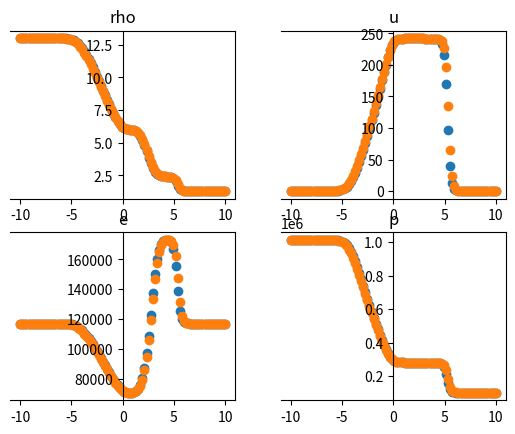

Recreate this plot in Python.
import numpy as np
from math import sqrt
import csv
from matplotlib import pyplot as plt

def VFromW(W):
    V = []
    for j in range(len(W)):
            V.append([W[j][0], W[j][1]/W[j][0], 
                      W[j][2]/W[j][0]])
    return V

def plot(X, V, gamma):
    rho = []
    u = []
    p = []
    e = []
    for x in V:
        rho.append(x[0])
        u.append(x[1])
        e.append(x[2])
        p.append((gamma-1)*x[0]*x[2])
    ax1 = plt.subplot(2,2,1)
    ax1.scatter(X, rho)
    ax1.set_title('rho')
    ax1.spines['left'].set_position('center')
    plt.grid()

    ax2 = plt.subplot(2,2,2)
    ax2.scatter(X, u)
    ax2.set_title('u')
    ax2.spines['left'].set_position('center')
    plt.grid()

    ax3 = plt.subplot(2,2,3)
    ax3.scatter(X, e)
    ax3.set_title('e')
    ax3.spines['left'].set_position('center')
    plt.grid()

    ax4 = plt.subplot(2,2,4)
    ax4.scatter(X, p)
    ax4.set_title('p')
    ax4.spines['left'].set_position('center')
    plt.grid()
    plt.show()

    

def Omega(w, gamma):
    u = w[1]/w[0]
    c = sqrt(w[2]*(gamma-1)*gamma/w[0])
    return np.array([[-u*c, c, gamma-1], 
                    [-c**2, 0, gamma-1], [u*c, -c, gamma-1]])

def Lambda(w, gamma):
    u = w[1]/w[0]
    c = sqrt(w[2]*(gamma-1)*gamma/w[0])
    lambdas = np.array([u+c, u, u-c])
    return(np.diag(lambdas), np.max(np.abs(lambdas)))

def KIR(gamma, u0, rho0, p0, T, nodes, h, moment, x):
    n = int((nodes+0)/2)
    a = np.array([rho0[0], rho0[0]*u0[0], p0[0]/(gamma-1)])
    b = np.array([rho0[1], rho0[1]*u0[1], p0[1]/(gamma-1)])
    wa0 = np.full((n, 3), a)
    wb0 = np.full((n, 3), b)
    w0 = np.concatenate((wa0, wb0), axis=0)

    W = [w0]
    V = []
    
    t = 0
    tau = 1e-2
    
    while (t<=T):
        t += tau
        w = []
        for i in range(1, nodes-1):
            om = Omega(w0[i], gamma)
            om_1 = np.linalg.inv(om)
            l, lm = Lambda(w0[i], gamma)
            if (tau*lm/h) > 1:
                while(tau*lm/h > 1):
                    tau = tau/10
            a = l.dot(om)
            A = om_1.dot(a)
            a = np.abs(l).dot(om)
            A_ = om_1.dot(a)
            w_i = (w0[i] - tau*A.dot((w0[i+1] - w0[i-1])/(2*h))
                 + tau*A_.dot((w0[i+1] - 2*w0[i] + w0[i-1]))/(2*h))
            w.append(w_i)
        w.append(w_i)
        w = [w[0]] + w
        w = np.array(w)
        w0 = w
        W.append(w)
        if(abs(t - moment) < tau):
            plot(x, VFromW(w), gamma)
            print(t)

    for i in range(len(W)):
        v = VFromW(W[i])
        V.append(v)
    
    return np.array(V)

gamma = 5/3
u0 = [0, 0]
rho0 = [13, 1.3]
p0 = [10*101325, 101325]

T = 0.02
L = 10
nodes = 100
moment = 0.015
h = L/(nodes-0)
x = np.linspace(-L, L, nodes)
xa = np.linspace(-L, 0, int((nodes+0)/2))
xb = np.linspace(0, L, int((nodes+0)/2))

V = KIR(gamma, u0, rho0, p0, T, nodes, h, moment, x)

